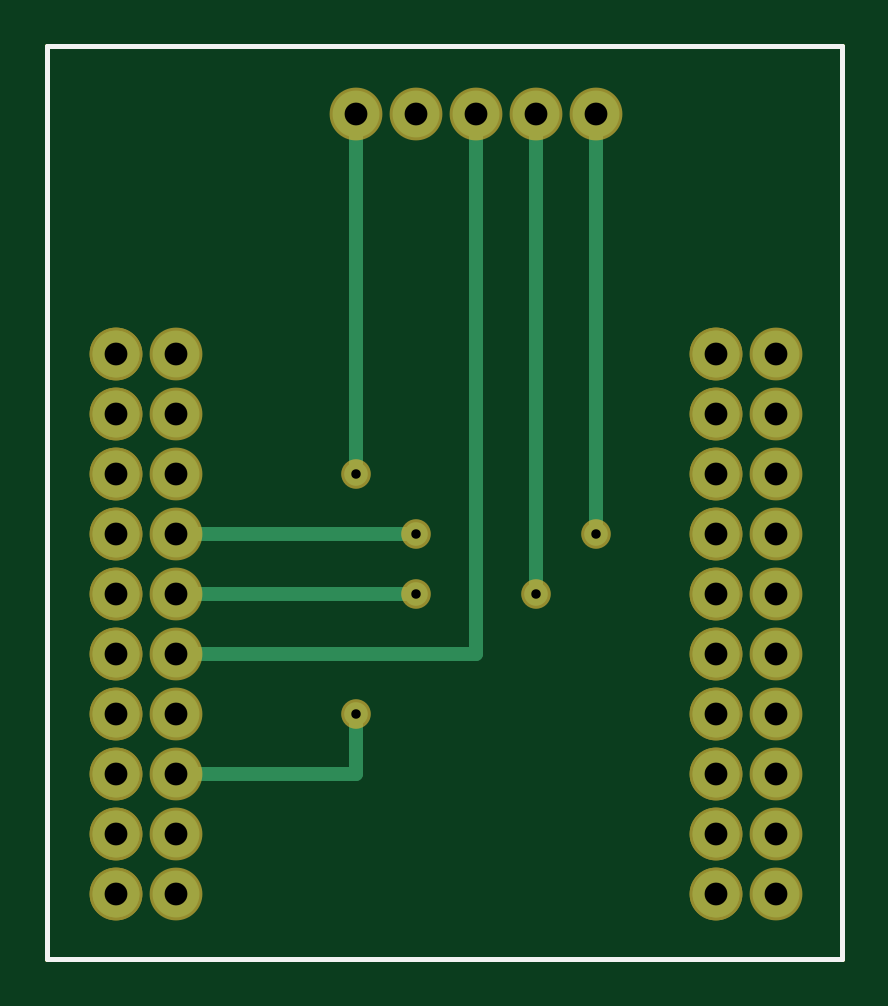
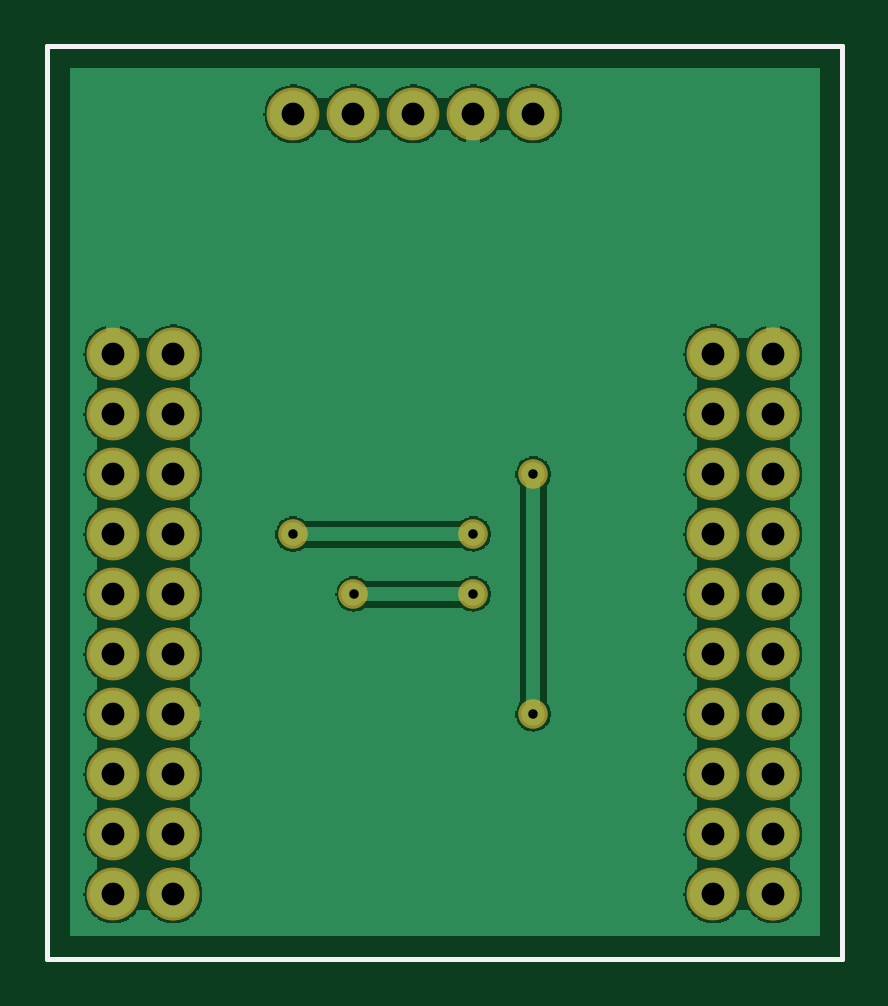
Circuit board: 8 layer files. Board 33.6 x 38.6 mm.
- outline: LD2420_contour.gm1 (370 bytes)
- bottom_copper: LD2420_copperBottom.gbl (39229 bytes)
- top_copper: LD2420_copperTop.gtl (1549 bytes)
- drill: LD2420_drill.txt (892 bytes)
- bottom_mask: LD2420_maskBottom.gbs (1240 bytes)
- top_mask: LD2420_maskTop.gts (1240 bytes)
- bottom_silk: LD2420_silkBottom.gbo (360 bytes)
- top_silk: LD2420_silkTop.gto (360 bytes)

=== outline: LD2420_contour.gm1 ===
G04 MADE WITH FRITZING*
G04 WWW.FRITZING.ORG*
G04 DOUBLE SIDED*
G04 HOLES PLATED*
G04 CONTOUR ON CENTER OF CONTOUR VECTOR*
%ASAXBY*%
%FSLAX23Y23*%
%MOIN*%
%OFA0B0*%
%SFA1.0B1.0*%
%ADD10R,1.331660X1.529460*%
%ADD11C,0.008000*%
%ADD10C,0.008*%
%LNCONTOUR*%
G90*
G70*
G54D10*
G54D11*
X4Y1525D02*
X1328Y1525D01*
X1328Y4D01*
X4Y4D01*
X4Y1525D01*
D02*
G04 End of contour*
M02*
=== bottom_copper: LD2420_copperBottom.gbl (39229 bytes, source omitted) ===
=== top_copper: LD2420_copperTop.gtl ===
G04 MADE WITH FRITZING*
G04 WWW.FRITZING.ORG*
G04 DOUBLE SIDED*
G04 HOLES PLATED*
G04 CONTOUR ON CENTER OF CONTOUR VECTOR*
%ASAXBY*%
%FSLAX23Y23*%
%MOIN*%
%OFA0B0*%
%SFA1.0B1.0*%
%ADD10C,0.078000*%
%ADD11C,0.039370*%
%ADD12C,0.024000*%
%LNCOPPER1*%
G90*
G70*
G54D10*
X518Y1412D03*
X618Y1412D03*
X718Y1412D03*
X818Y1412D03*
X918Y1412D03*
X118Y1012D03*
X118Y912D03*
X118Y812D03*
X118Y712D03*
X118Y612D03*
X118Y512D03*
X118Y412D03*
X118Y312D03*
X118Y212D03*
X118Y112D03*
X118Y1012D03*
X118Y912D03*
X118Y812D03*
X118Y712D03*
X118Y612D03*
X118Y512D03*
X118Y412D03*
X118Y312D03*
X118Y212D03*
X118Y112D03*
X218Y112D03*
X218Y212D03*
X218Y312D03*
X218Y412D03*
X218Y512D03*
X218Y612D03*
X218Y712D03*
X218Y812D03*
X218Y912D03*
X218Y1012D03*
X1118Y1012D03*
X1118Y912D03*
X1118Y812D03*
X1118Y712D03*
X1118Y612D03*
X1118Y512D03*
X1118Y412D03*
X1118Y312D03*
X1118Y212D03*
X1118Y112D03*
X1118Y1012D03*
X1118Y912D03*
X1118Y812D03*
X1118Y712D03*
X1118Y612D03*
X1118Y512D03*
X1118Y412D03*
X1118Y312D03*
X1118Y212D03*
X1118Y112D03*
X1218Y112D03*
X1218Y212D03*
X1218Y312D03*
X1218Y412D03*
X1218Y512D03*
X1218Y612D03*
X1218Y712D03*
X1218Y812D03*
X1218Y912D03*
X1218Y1012D03*
G54D11*
X618Y612D03*
X818Y612D03*
X618Y712D03*
X919Y712D03*
X518Y412D03*
X518Y812D03*
G54D12*
X718Y1393D02*
X718Y512D01*
D02*
X718Y512D02*
X237Y512D01*
D02*
X610Y612D02*
X237Y612D01*
D02*
X818Y1393D02*
X818Y620D01*
D02*
X610Y712D02*
X237Y712D01*
D02*
X918Y1393D02*
X919Y719D01*
D02*
X237Y312D02*
X519Y312D01*
D02*
X519Y312D02*
X518Y404D01*
D02*
X518Y820D02*
X518Y1393D01*
G04 End of Copper1*
M02*
=== drill: LD2420_drill.txt ===
; NON-PLATED HOLES START AT T1
; THROUGH (PLATED) HOLES START AT T100
M48
INCH
T100C0.038000
T101C0.015748
%
T100
X012181Y005119
X011181Y006119
X001181Y003119
X011181Y005119
X001181Y005119
X011181Y008119
X001181Y008119
X006181Y014119
X002181Y010119
X002181Y001119
X001181Y007119
X002181Y003119
X007181Y014119
X011181Y009119
X012181Y004119
X012181Y009119
X002181Y002119
X001181Y010119
X009181Y014119
X012181Y003119
X012181Y002119
X008181Y014119
X012181Y010119
X012181Y008119
X002181Y008119
X012181Y001119
X002181Y006119
X001181Y001119
X001181Y009119
X001181Y006119
X002181Y004119
X002181Y009119
X012181Y007119
X002181Y007119
X011181Y007119
X011181Y004119
X012181Y006119
X001181Y004119
X002181Y005119
X005181Y014119
X001181Y002119
X011181Y002119
X011181Y010119
X011181Y003119
X011181Y001119
T101
X006181Y007119
X005181Y008119
X008175Y006119
X006181Y006119
X009186Y007116
X005181Y004119
T00
M30

=== bottom_mask: LD2420_maskBottom.gbs ===
G04 MADE WITH FRITZING*
G04 WWW.FRITZING.ORG*
G04 DOUBLE SIDED*
G04 HOLES PLATED*
G04 CONTOUR ON CENTER OF CONTOUR VECTOR*
%ASAXBY*%
%FSLAX23Y23*%
%MOIN*%
%OFA0B0*%
%SFA1.0B1.0*%
%ADD10C,0.088000*%
%ADD11C,0.049370*%
%LNMASK0*%
G90*
G70*
G54D10*
X518Y1412D03*
X618Y1412D03*
X718Y1412D03*
X818Y1412D03*
X918Y1412D03*
X118Y1012D03*
X118Y912D03*
X118Y812D03*
X118Y712D03*
X118Y612D03*
X118Y512D03*
X118Y412D03*
X118Y312D03*
X118Y212D03*
X118Y112D03*
X118Y1012D03*
X118Y912D03*
X118Y812D03*
X118Y712D03*
X118Y612D03*
X118Y512D03*
X118Y412D03*
X118Y312D03*
X118Y212D03*
X118Y112D03*
X218Y112D03*
X218Y212D03*
X218Y312D03*
X218Y412D03*
X218Y512D03*
X218Y612D03*
X218Y712D03*
X218Y812D03*
X218Y912D03*
X218Y1012D03*
X1118Y1012D03*
X1118Y912D03*
X1118Y812D03*
X1118Y712D03*
X1118Y612D03*
X1118Y512D03*
X1118Y412D03*
X1118Y312D03*
X1118Y212D03*
X1118Y112D03*
X1118Y1012D03*
X1118Y912D03*
X1118Y812D03*
X1118Y712D03*
X1118Y612D03*
X1118Y512D03*
X1118Y412D03*
X1118Y312D03*
X1118Y212D03*
X1118Y112D03*
X1218Y112D03*
X1218Y212D03*
X1218Y312D03*
X1218Y412D03*
X1218Y512D03*
X1218Y612D03*
X1218Y712D03*
X1218Y812D03*
X1218Y912D03*
X1218Y1012D03*
G54D11*
X618Y612D03*
X818Y612D03*
X618Y712D03*
X919Y712D03*
X518Y412D03*
X518Y812D03*
G04 End of Mask0*
M02*
=== top_mask: LD2420_maskTop.gts ===
G04 MADE WITH FRITZING*
G04 WWW.FRITZING.ORG*
G04 DOUBLE SIDED*
G04 HOLES PLATED*
G04 CONTOUR ON CENTER OF CONTOUR VECTOR*
%ASAXBY*%
%FSLAX23Y23*%
%MOIN*%
%OFA0B0*%
%SFA1.0B1.0*%
%ADD10C,0.088000*%
%ADD11C,0.049370*%
%LNMASK1*%
G90*
G70*
G54D10*
X518Y1412D03*
X618Y1412D03*
X718Y1412D03*
X818Y1412D03*
X918Y1412D03*
X118Y1012D03*
X118Y912D03*
X118Y812D03*
X118Y712D03*
X118Y612D03*
X118Y512D03*
X118Y412D03*
X118Y312D03*
X118Y212D03*
X118Y112D03*
X118Y1012D03*
X118Y912D03*
X118Y812D03*
X118Y712D03*
X118Y612D03*
X118Y512D03*
X118Y412D03*
X118Y312D03*
X118Y212D03*
X118Y112D03*
X218Y112D03*
X218Y212D03*
X218Y312D03*
X218Y412D03*
X218Y512D03*
X218Y612D03*
X218Y712D03*
X218Y812D03*
X218Y912D03*
X218Y1012D03*
X1118Y1012D03*
X1118Y912D03*
X1118Y812D03*
X1118Y712D03*
X1118Y612D03*
X1118Y512D03*
X1118Y412D03*
X1118Y312D03*
X1118Y212D03*
X1118Y112D03*
X1118Y1012D03*
X1118Y912D03*
X1118Y812D03*
X1118Y712D03*
X1118Y612D03*
X1118Y512D03*
X1118Y412D03*
X1118Y312D03*
X1118Y212D03*
X1118Y112D03*
X1218Y112D03*
X1218Y212D03*
X1218Y312D03*
X1218Y412D03*
X1218Y512D03*
X1218Y612D03*
X1218Y712D03*
X1218Y812D03*
X1218Y912D03*
X1218Y1012D03*
G54D11*
X618Y612D03*
X818Y612D03*
X618Y712D03*
X919Y712D03*
X518Y412D03*
X518Y812D03*
G04 End of Mask1*
M02*
=== bottom_silk: LD2420_silkBottom.gbo ===
G04 MADE WITH FRITZING*
G04 WWW.FRITZING.ORG*
G04 DOUBLE SIDED*
G04 HOLES PLATED*
G04 CONTOUR ON CENTER OF CONTOUR VECTOR*
%ASAXBY*%
%FSLAX23Y23*%
%MOIN*%
%OFA0B0*%
%SFA1.0B1.0*%
%ADD10R,1.331660X1.529460X1.315660X1.513460*%
%ADD11C,0.008000*%
%LNSILK0*%
G90*
G70*
G54D11*
X4Y1525D02*
X1328Y1525D01*
X1328Y4D01*
X4Y4D01*
X4Y1525D01*
D02*
G04 End of Silk0*
M02*
=== top_silk: LD2420_silkTop.gto ===
G04 MADE WITH FRITZING*
G04 WWW.FRITZING.ORG*
G04 DOUBLE SIDED*
G04 HOLES PLATED*
G04 CONTOUR ON CENTER OF CONTOUR VECTOR*
%ASAXBY*%
%FSLAX23Y23*%
%MOIN*%
%OFA0B0*%
%SFA1.0B1.0*%
%ADD10R,1.331660X1.529460X1.315660X1.513460*%
%ADD11C,0.008000*%
%LNSILK1*%
G90*
G70*
G54D11*
X4Y1525D02*
X1328Y1525D01*
X1328Y4D01*
X4Y4D01*
X4Y1525D01*
D02*
G04 End of Silk1*
M02*
